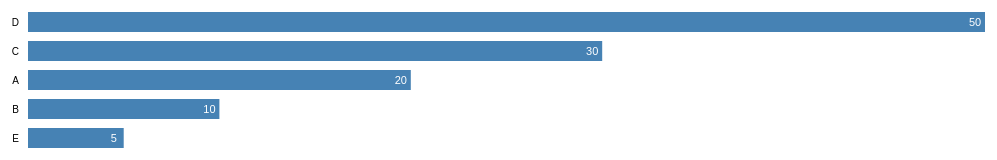
D3 v5 page, settled after 480 driven frames (8 s of simulated time); the page loaded 1 data file(s).


// ── ../js/bar.js
async function drawBarChart() {
    d3.selectAll("svg").remove()
    const {dataset, xAccessor, yAccessor} = await accessData();
    let dimensions = createChartDimensions();
    const bounds = drawCanvas(dimensions);
    const {yScale, xScale} = createScales(xAccessor, yAccessor, dimensions, dataset);
    // drawOptional(yScale, bounds, dimensions);
    drawData(xAccessor, yAccessor, xScale, yScale, bounds, dimensions, dataset);
    drawPeripherals(xScale, yScale, bounds, dimensions);
    // setUpInteractions()
}

drawBarChart().then(() => console.log("chart completed"))

async function accessData() {
    const dataset = await d3.json("../data/data.json")
    dataset.sort(function (a, b) {
        return d3.ascending(a.Freq, b.Freq)
    })
    const xAccessor = d => d.Freq
    const yAccessor = d => d.Letter
    return {dataset, xAccessor, yAccessor};
}

function createChartDimensions() {
    let dimensions = {
        width: window.innerWidth,
        height: 200,
        margin: {top: 15, right: 15, bottom: 40, left: 60,},
    }
    dimensions.boundedWidth = dimensions.width - dimensions.margin.left - dimensions.margin.right
    dimensions.boundedHeight = dimensions.height - dimensions.margin.top - dimensions.margin.bottom
    return dimensions;
}

function drawCanvas(dimensions) {
    const wrapper = d3.select("#wrapper")
        .append("svg")
    .attr("width", dimensions.width)
    .attr("height", dimensions.height)
    return wrapper.append("g")
        .style("transform", `translate(${dimensions.margin.left / 2}px, ${dimensions.margin.top}px)`);
}

function createScales(xAccessor, yAccessor, dimensions, dataset) {
    const xScale = d3.scaleLinear()
        .domain([0, d3.max(dataset, xAccessor)])
        .range([0, dimensions.boundedWidth])
    const yScale = d3.scaleBand()
        .domain(dataset.map(yAccessor))
        .range([dimensions.boundedHeight, 0])
    return {yScale, xScale};
}


function drawOptional(yScale, bounds, dimensions) {
    const freezingTemperaturePlacement = yScale(0)
    bounds.append("rect")
        .attr("x", 0)
        .attr("width", dimensions.boundedWidth)
        .attr("y", freezingTemperaturePlacement)
        .attr("height", dimensions.boundedHeight - freezingTemperaturePlacement)
        .attr("fill", "#e0f3f3")
}

function drawData(xAccessor, yAccessor, xScale, yScale, bounds, dimensions, dataset) {
    bounds.selectAll('rect')
        .data(dataset)
        .join('rect')
        .attr('y', d => yScale(yAccessor(d)) + 4)
        .attr('width', d => xScale(xAccessor(d)))
        .attr("fill", "steelblue")
        .attr('height', '20')
        .on("mouseover", function (d) {
            d3.select(this).style("fill", "orange");
        })
        .on("mouseout", function (d) {
            d3.select(this).style("fill", "steelblue");
        })
        .on("click", function (d) {
            console.log(d.target.__data__.Letter)
        })
    bounds.selectAll("text")
        .data(dataset)
        .join("text")
        .text(xAccessor)
        .attr('x', d => xScale(xAccessor(d)) - 10)
        .attr('y', d => yScale(yAccessor(d)) + dimensions.margin.top + 3)
        .attr("font-family", "sans-serif")
        .attr("font-size", "11px")
        .attr("fill", "white")
        .attr("text-anchor", "middle");
}

function drawPeripherals(xScale, yScale, bounds, dimensions) {
    const yAxisGenerator = d3.axisLeft()
        .scale(yScale)
    const xAxisGenerator = d3.axisBottom()
        .scale(xScale)
    bounds.append("g")
        .call(yAxisGenerator)
        .call(d3.axisLeft(yScale))
        .selectAll('.domain, .tick line').remove();
    const xAxis = bounds.append("g")
        .call(xAxisGenerator)
        .style("transform", `translateY(${dimensions.boundedHeight}px)`)
        .selectAll('.domain, .tick line, text').remove()
}

function setUpInteractions() {
    console.log("setting up interactions")
}


function resize() {
    console.log("resized")
    drawBarChart()
}

window.addEventListener('resize', resize );

### data: ../data/data.json
[
 {
  "Letter": "A",
  "Freq": 20
 },
 {
  "Letter": "B",
  "Freq": 10
 },
 {
  "Letter": "C",
  "Freq": 30
 },
 {
  "Letter": "D",
  "Freq": 50
 },
 {
  "Letter": "E",
  "Freq": 5
 }
]